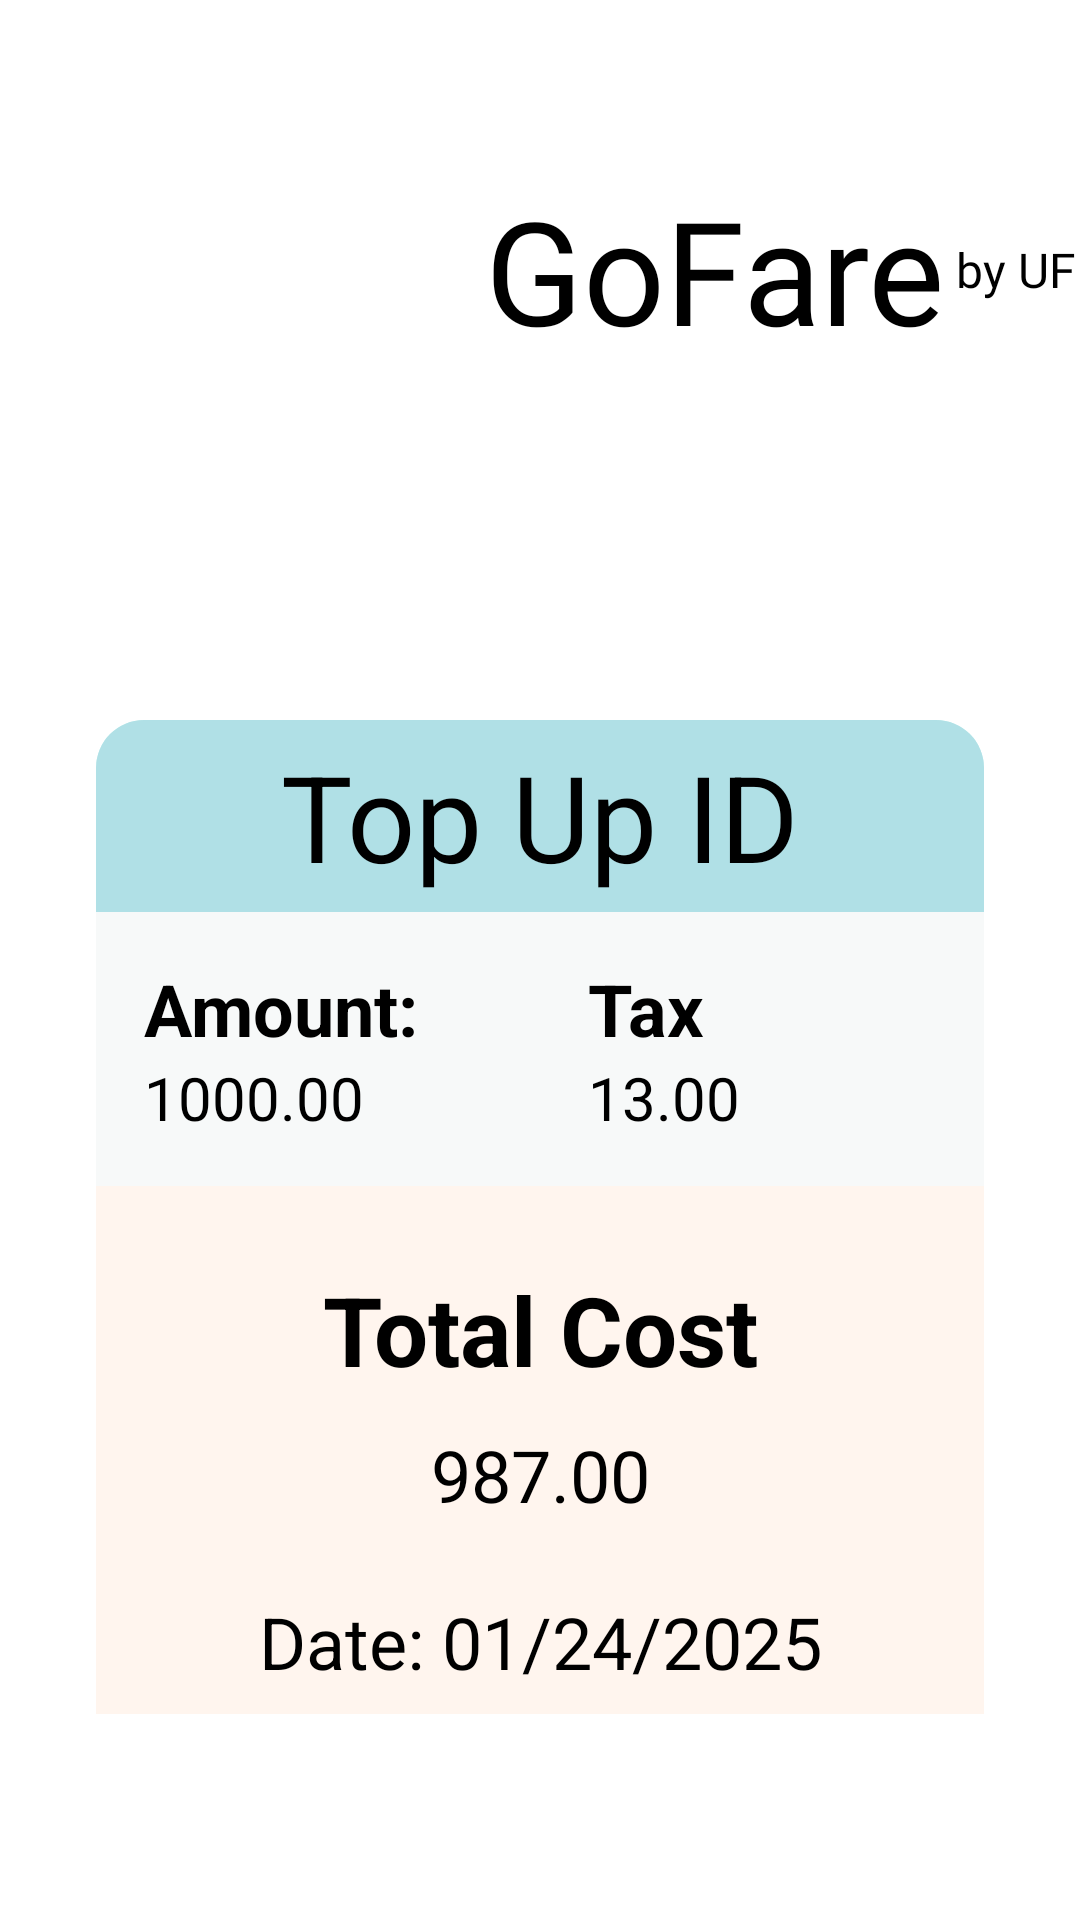

Android layout source for this screen:
<!-- AndroidManifest.xml: application theme Theme.GoFare -->
<!-- res/layout/fragment_top_up_receipt.xml -->
<?xml version="1.0" encoding="utf-8"?>
<androidx.constraintlayout.widget.ConstraintLayout xmlns:android="http://schemas.android.com/apk/res/android"
    xmlns:tools="http://schemas.android.com/tools"
    android:layout_width="match_parent"
    android:layout_height="match_parent"
    android:background="@drawable/bg_main"
    xmlns:app="http://schemas.android.com/apk/res-auto"
    tools:context=".TopUpReceiptFragment">

    <LinearLayout
        android:id="@+id/linearLayout"
        android:layout_width="match_parent"
        android:layout_height="176dp"
        android:orientation="vertical"
        app:layout_constraintTop_toTopOf="parent">
        <include layout="@layout/header_default" />
    </LinearLayout>

    <androidx.constraintlayout.widget.ConstraintLayout
        android:id="@+id/constraintLayout"
        android:layout_width="match_parent"
        android:layout_height="wrap_content"
        android:layout_marginHorizontal="32dp"
        android:layout_marginTop="64dp"
        android:background="@drawable/pale_aqua_radius_a"
        android:gravity="start"
        android:orientation="vertical"
        app:layout_constraintEnd_toEndOf="parent"
        app:layout_constraintStart_toStartOf="parent"
        app:layout_constraintTop_toBottomOf="@+id/linearLayout">

        <TextView
            android:id="@+id/topUpId"
            android:layout_width="match_parent"
            android:layout_height="64dp"
            android:background="@drawable/powder_bliue_top_radius_a"
            android:gravity="center"
            android:text="Top Up ID"
            android:textColor="@color/black"
            android:textSize="40sp"
            app:layout_constraintTop_toTopOf="parent" />

        <LinearLayout
            android:id="@+id/linearLayout11"
            android:layout_width="match_parent"
            android:layout_height="wrap_content"
            android:gravity="center"
            android:background="@color/pearl_white"
            app:layout_constraintEnd_toEndOf="parent"
            app:layout_constraintStart_toStartOf="parent"
            app:layout_constraintTop_toBottomOf="@+id/topUpId">

            <LinearLayout
                android:layout_width="0dp"
                android:layout_height="wrap_content"
                android:layout_weight="1"
                android:orientation="vertical"
                android:paddingVertical="16dp">

                <TextView
                    android:layout_width="match_parent"
                    android:layout_height="0dp"
                    android:layout_weight="1"
                    android:gravity="start"
                    android:paddingHorizontal="16dp"
                    android:text="Amount:"
                    android:textColor="@color/black"
                    android:textSize="24sp"
                    android:textStyle="bold"
                    app:layout_constraintEnd_toEndOf="parent"
                    app:layout_constraintTop_toBottomOf="@+id/transactionId" />

                <TextView
                    android:id="@+id/totalAmount"
                    android:layout_width="match_parent"
                    android:layout_height="0dp"
                    android:layout_weight="1"
                    android:gravity="start"
                    android:paddingHorizontal="16dp"
                    android:text="1000.00"
                    android:textColor="@color/black"
                    android:textSize="20sp"
                    app:layout_constraintEnd_toEndOf="parent"
                    app:layout_constraintTop_toBottomOf="@+id/transactionId" />

            </LinearLayout>

            <LinearLayout
                android:id="@+id/balanceTotalLayout"
                android:layout_width="0dp"
                android:layout_height="wrap_content"
                android:layout_weight="1"
                android:orientation="vertical"
                android:paddingVertical="16dp">

                <TextView
                    android:layout_width="match_parent"
                    android:layout_height="0dp"
                    android:layout_weight="1"
                    android:gravity="start"
                    android:paddingHorizontal="16dp"
                    android:text="Tax"
                    android:textColor="@color/black"
                    android:textSize="24sp"
                    android:textStyle="bold"
                    app:layout_constraintEnd_toEndOf="parent"
                    app:layout_constraintTop_toBottomOf="@+id/transactionId" />

                <TextView
                    android:id="@+id/tax"
                    android:layout_width="match_parent"
                    android:layout_height="0dp"
                    android:layout_weight="1"
                    android:gravity="start"
                    android:paddingHorizontal="16dp"
                    android:text="13.00"
                    android:textColor="@color/black"
                    android:textSize="20sp"
                    app:layout_constraintEnd_toEndOf="parent"
                    app:layout_constraintTop_toBottomOf="@+id/transactionId" />

            </LinearLayout>

        </LinearLayout>

        <LinearLayout
            android:id="@+id/remainingBalLayout"
            android:layout_width="0dp"
            android:background="@color/seashell_white"
            android:layout_height="wrap_content"
            android:layout_weight="1"
            android:orientation="vertical"
            android:paddingVertical="16dp"
            app:layout_constraintEnd_toEndOf="parent"
            app:layout_constraintStart_toStartOf="parent"
            app:layout_constraintTop_toBottomOf="@+id/linearLayout11">

            <TextView
                android:layout_width="match_parent"
                android:layout_height="64dp"
                android:layout_weight="1"
                android:gravity="center"
                android:text="Total Cost"
                android:textColor="@color/black"
                android:textSize="32sp"
                android:textStyle="bold"
                app:layout_constraintEnd_toEndOf="parent"
                app:layout_constraintTop_toBottomOf="@+id/transactionId" />

            <TextView
                android:id="@+id/totalCost"
                android:layout_width="match_parent"
                android:layout_height="32dp"
                android:layout_weight="1"
                android:gravity="center"
                android:text="987.00"
                android:textColor="@color/black"
                android:textSize="24sp"
                app:layout_constraintEnd_toEndOf="parent"
                app:layout_constraintTop_toBottomOf="@+id/transactionId" />


        </LinearLayout>

        <TextView
            android:id="@+id/dateTime"
            android:layout_width="0dp"
            android:layout_height="48dp"
            android:layout_weight="1"
            android:background="@color/seashell_white"
            android:gravity="center"
            android:text="Date: 01/24/2025"
            android:textColor="@color/black"
            android:textSize="24sp"
            app:layout_constraintBottom_toBottomOf="parent"
            app:layout_constraintEnd_toEndOf="parent"
            app:layout_constraintStart_toStartOf="parent"
            app:layout_constraintTop_toBottomOf="@+id/remainingBalLayout" />

    </androidx.constraintlayout.widget.ConstraintLayout>


</androidx.constraintlayout.widget.ConstraintLayout>
<!-- res/layout/header_default.xml (included above) -->
<LinearLayout xmlns:android="http://schemas.android.com/apk/res/android"
    android:layout_width="match_parent"
    android:layout_height="180dp"
    xmlns:app="http://schemas.android.com/apk/res-auto"
    android:gravity="center"
    android:orientation="horizontal">

<ImageView
    android:id="@+id/imageView"
    android:layout_width="156dp"
    android:layout_height="wrap_content"
    android:padding="8dp"
    app:srcCompat="@drawable/go_fare_v3" />

<TextView
    android:id="@+id/textView"
    android:layout_width="wrap_content"
    android:layout_height="wrap_content"
    android:gravity="center"
    android:fontFamily="@font/joan_regular"
    android:text="@string/app_name"
    android:layout_margin="4dp"
    android:textSize="48sp"
    android:textColor="@color/black"
    android:textAlignment="center"
    android:textIsSelectable="false"
    />

<TextView
    android:id="@+id/textView2"
    android:layout_width="wrap_content"
    android:layout_height="wrap_content"
    android:gravity="bottom"
    android:fontFamily="@font/joan_regular"
    android:text="by UF"
    android:textSize="16sp"
    android:textColor="@color/black"
    android:textIsSelectable="false"
    />

</LinearLayout>
<!-- resources referenced by this layout -->
<resources>
  <color name="black">#FF000000</color>
  <color name="pearl_white">#F7F9F9</color>
  <color name="seashell_white">#FFF5EE</color>
  <!-- drawable go_fare_v3: png bitmap (drawable, 131983 bytes) -->
  <!-- drawable pale_aqua_radius_a (drawable) -->
  <?xml version="1.0" encoding="utf-8"?>
  <shape xmlns:android="http://schemas.android.com/apk/res/android"
      android:shape="rectangle">
      <solid android:color="@color/pale_aqua"/>
      <corners android:radius="16dp"/>
  
  </shape>
  <!-- drawable powder_bliue_top_radius_a (drawable) -->
  <?xml version="1.0" encoding="utf-8"?>
  <shape xmlns:android="http://schemas.android.com/apk/res/android"
      android:shape="rectangle">
      <solid android:color="@color/powder_blue"/>
      <corners android:topRightRadius="16dp"
          android:topLeftRadius="16dp"/>
  </shape>
  <string name="app_name">GoFare</string>
  <color name="pale_aqua">#CFF5F2</color>
  <color name="powder_blue">#B0E0E6</color>
</resources>
